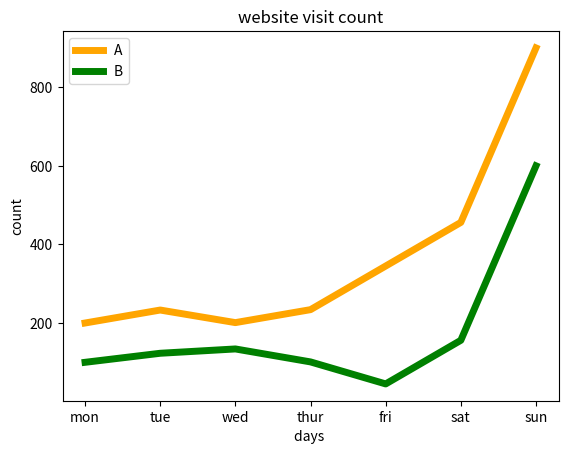

The matplotlib source for this figure:
import matplotlib.pyplot as plt
'''
plt.xlabel('x axis value')
plt.ylabel('y axis value')
plt.title('my first graph')
'''
days=['mon','tue','wed','thur','fri','sat','sun']
visits=[200,233,201,234,345,456,900]
visit2=[100,123,134,101,45,156,600]
plt.xlabel('days ')
plt.ylabel('count')
plt.title('website visit count')
plt.plot(days,visits,color='orange',linestyle='-',linewidth=5,label='A')
plt.plot(days,visit2,color='green',linestyle='-',linewidth=5,label='B')
plt.legend()
plt.show()
